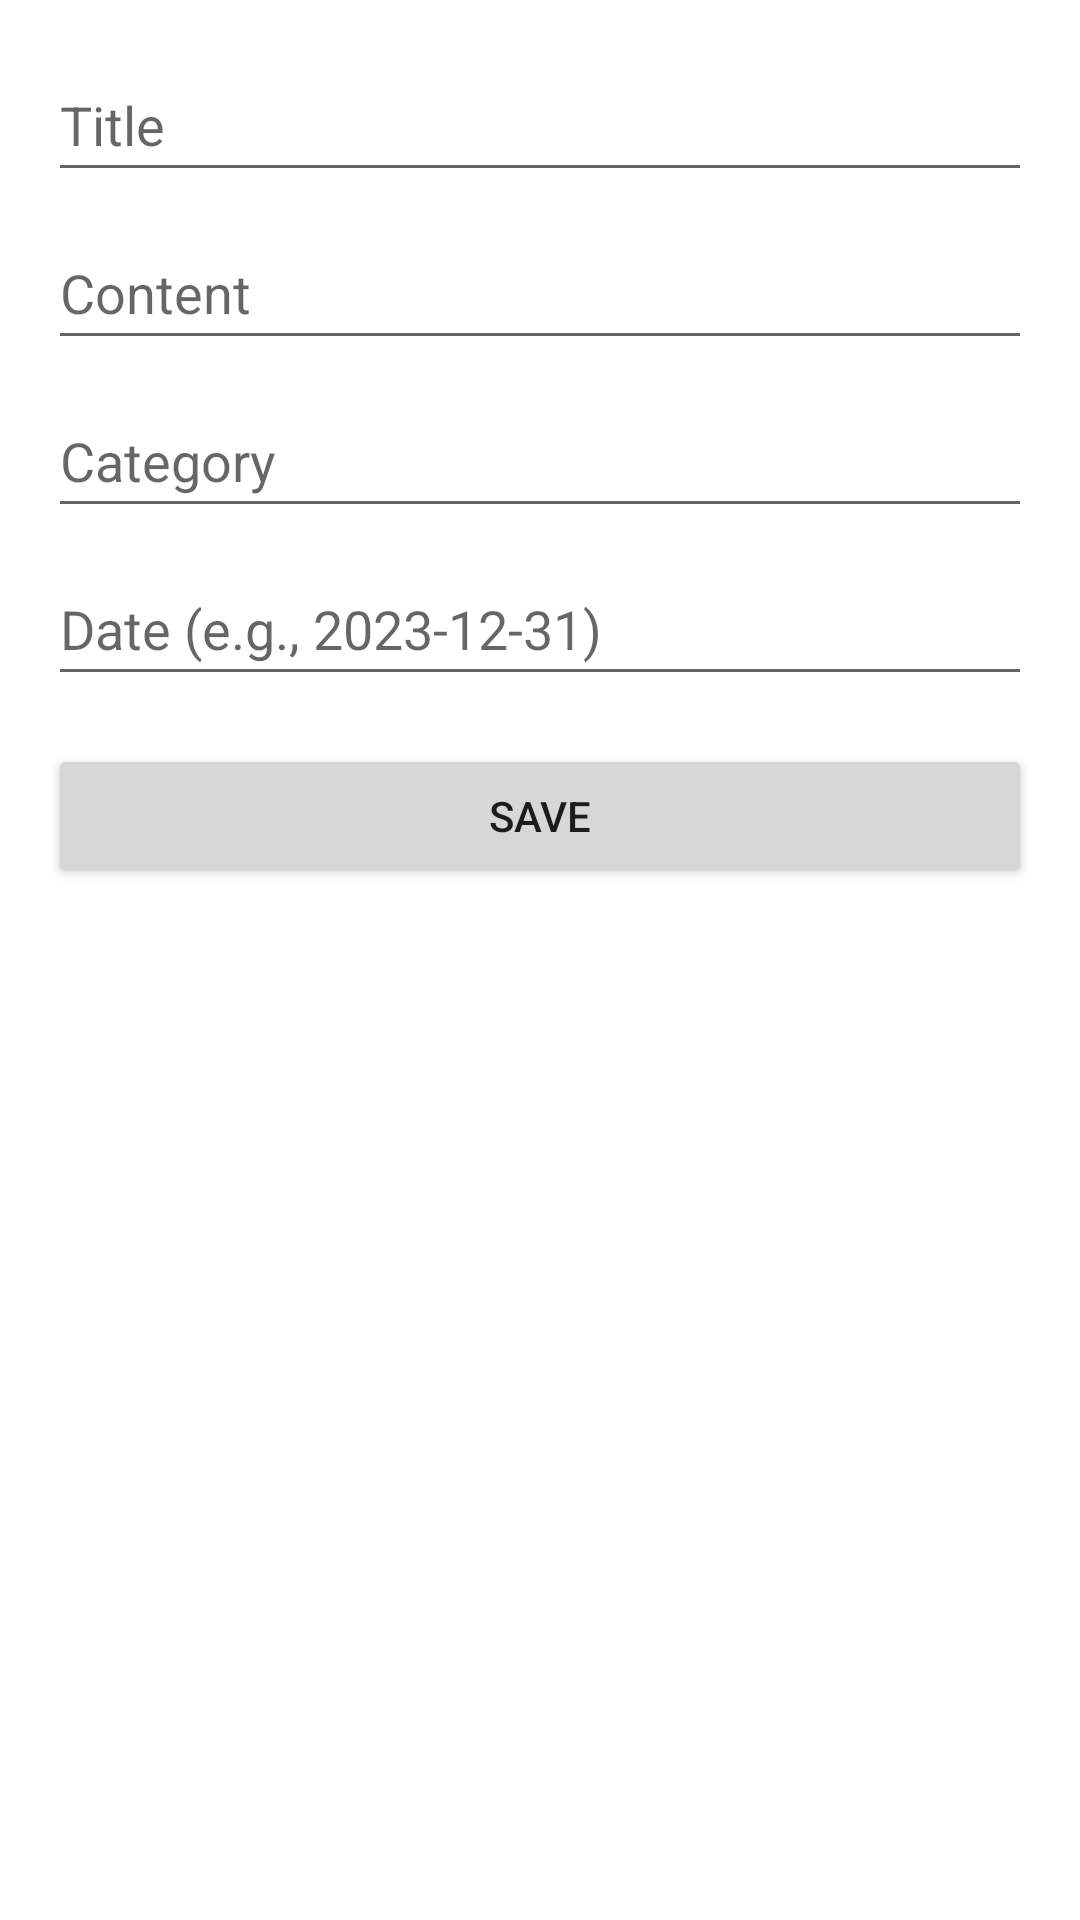

Write the Android layout XML for this screen, with the resource values it uses.
<!-- AndroidManifest.xml: application theme Theme.Position_write -->
<!-- res/layout/activity_create_note.xml -->
<?xml version="1.0" encoding="utf-8"?>
<androidx.constraintlayout.widget.ConstraintLayout xmlns:android="http://schemas.android.com/apk/res/android"
    xmlns:app="http://schemas.android.com/apk/res-auto"
    xmlns:tools="http://schemas.android.com/tools"
    android:layout_width="match_parent"
    android:layout_height="match_parent"
    tools:context=".CreateNoteActivity">

    <EditText
        android:id="@+id/note_title"
        android:layout_width="0dp"
        android:layout_height="wrap_content"
        android:hint="@string/note_title_hint"
        android:inputType="text"
        android:autofillHints="title"
        android:minHeight="48dp"
        app:layout_constraintTop_toTopOf="parent"
        app:layout_constraintStart_toStartOf="parent"
        app:layout_constraintEnd_toEndOf="parent"
        android:layout_marginTop="16dp"
        android:layout_marginStart="16dp"
        android:layout_marginEnd="16dp" />

    <EditText
        android:id="@+id/note_content"
        android:layout_width="0dp"
        android:layout_height="wrap_content"
        android:hint="@string/note_content_hint"
        android:inputType="textMultiLine"
        android:autofillHints="content"
        android:minHeight="48dp"
        app:layout_constraintTop_toBottomOf="@id/note_title"
        app:layout_constraintStart_toStartOf="parent"
        app:layout_constraintEnd_toEndOf="parent"
        android:layout_marginTop="8dp"
        android:layout_marginStart="16dp"
        android:layout_marginEnd="16dp" />

    <EditText
        android:id="@+id/category_edit_text"
        android:layout_width="0dp"
        android:layout_height="wrap_content"
        android:hint="@string/category_hint"
        android:inputType="text"
        android:autofillHints="category"
        android:minHeight="48dp"
        app:layout_constraintTop_toBottomOf="@id/note_content"
        app:layout_constraintStart_toStartOf="parent"
        app:layout_constraintEnd_toEndOf="parent"
        android:layout_marginTop="8dp"
        android:layout_marginStart="16dp"
        android:layout_marginEnd="16dp" />

    <EditText
        android:id="@+id/date_edit_text"
        android:layout_width="0dp"
        android:layout_height="wrap_content"
        android:hint="@string/date_hint"
        android:inputType="date"
        android:autofillHints="date"
        android:minHeight="48dp"
        app:layout_constraintTop_toBottomOf="@id/category_edit_text"
        app:layout_constraintStart_toStartOf="parent"
        app:layout_constraintEnd_toEndOf="parent"
        android:layout_marginTop="8dp"
        android:layout_marginStart="16dp"
        android:layout_marginEnd="16dp" />

    <Button
        android:id="@+id/save_button"
        android:layout_width="0dp"
        android:layout_height="wrap_content"
        android:text="@string/save_button_text"
        app:layout_constraintTop_toBottomOf="@id/date_edit_text"
        app:layout_constraintStart_toStartOf="parent"
        app:layout_constraintEnd_toEndOf="parent"
        android:layout_marginTop="16dp"
        android:layout_marginStart="16dp"
        android:layout_marginEnd="16dp" />
</androidx.constraintlayout.widget.ConstraintLayout>
<!-- resources referenced by this layout -->
<resources>
  <string name="category_hint">Category</string>
  <string name="date_hint">Date (e.g., 2023-12-31)</string>
  <string name="note_content_hint">Content</string>
  <string name="note_title_hint">Title</string>
  <string name="save_button_text">Save</string>
  <style name="Theme.Position_write" parent="Theme.AppCompat.Light.DarkActionBar">
          
          <item name="colorPrimary">@color/purple_500</item>
          <item name="colorPrimaryVariant">@color/purple_700</item>
          <item name="colorOnPrimary">@color/white</item>
          
          <item name="colorSecondary">@color/teal_200</item>
          <item name="colorSecondaryVariant">@color/teal_700</item>
          <item name="colorOnSecondary">@color/black</item>
          
          <item name="android:windowBackground">@color/white</item>
      </style>
  <!-- not gathered from this repository: default colours our renderer supplied (Android Studio template values) -->
  <color name="purple_500">#FF6200EE</color>
  <color name="purple_700">#FF3700B3</color>
  <color name="teal_200">#FF03DAC5</color>
  <color name="teal_700">#FF018786</color>
  <color name="black">#FF000000</color>
  <color name="white">#FFFFFFFF</color>
</resources>
